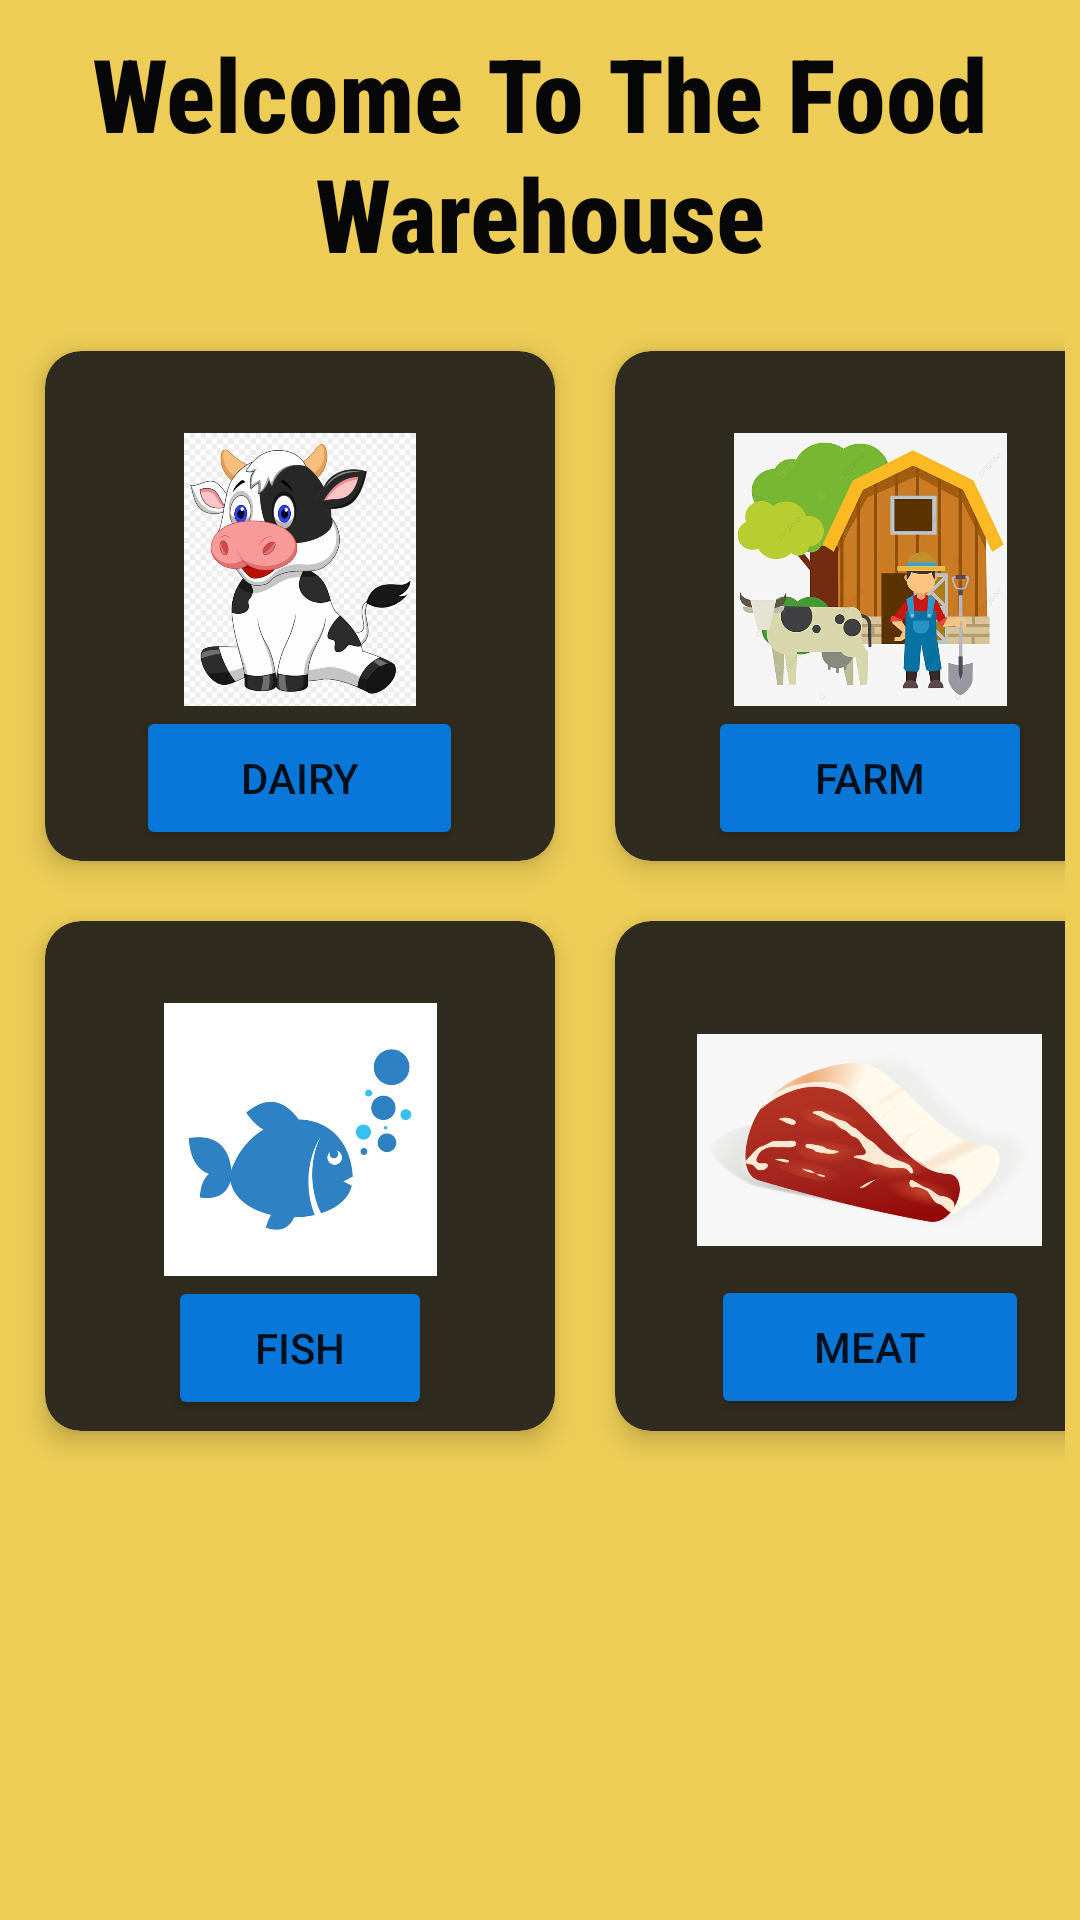

The Android layout XML behind this screen, and the referenced resources:
<!-- AndroidManifest.xml: application theme Theme.MiniProjectFoodWarehouseManagement -->
<!-- res/layout/activity_main.xml -->
<?xml version="1.0" encoding="utf-8"?>
<ScrollView xmlns:android="http://schemas.android.com/apk/res/android"
    xmlns:app="http://schemas.android.com/apk/res-auto"
    xmlns:tools="http://schemas.android.com/tools"
    android:layout_width="match_parent"
    android:layout_height="match_parent"
    android:background="#EDCD56"

    tools:context=".MainActivity">

    <LinearLayout
        android:layout_width="match_parent"
        android:layout_height="wrap_content"
        android:orientation="vertical">

        <TextView
            android:layout_width="match_parent"
            android:layout_height="102dp"
            android:fontFamily="sans-serif-condensed-medium"
            android:gravity="center"
            android:text="Welcome To The Food Warehouse"
            android:textColor="#070707"
            android:textSize="34sp"
            android:textStyle="bold" />

        <GridLayout
            android:layout_width="match_parent"
            android:layout_height="match_parent"
            android:layout_gravity="center_horizontal"
            android:layout_margin="5dp"
            android:alignmentMode="alignMargins"
            android:columnCount="2"
            android:columnOrderPreserved="false"
            android:rowCount="4">

            <androidx.cardview.widget.CardView
                android:layout_width="170dp"
                android:layout_height="170dp"
                android:layout_margin="10dp"
                app:cardBackgroundColor="#302B1F"
                app:cardCornerRadius="12dp"
                app:cardElevation="5dp">

                <LinearLayout
                    android:layout_width="match_parent"
                    android:layout_height="match_parent"
                    android:gravity="center"
                    android:orientation="vertical">

                    <ImageView
                        android:layout_width="110dp"
                        android:layout_height="91dp"
                        android:layout_marginTop="24dp"
                        android:src="@drawable/dairy" />

                    <Button
                        android:id="@+id/dairy"
                        android:layout_width="109dp"
                        android:layout_height="48dp"
                        android:backgroundTint="#0877D8"
                        android:text="Dairy" />

                </LinearLayout>

            </androidx.cardview.widget.CardView>

            <androidx.cardview.widget.CardView
                android:layout_width="170dp"
                android:layout_height="170dp"
                android:layout_margin="10dp"
                app:cardBackgroundColor="#302B1F"
                app:cardCornerRadius="12dp"
                app:cardElevation="5dp">

                <LinearLayout
                    android:layout_width="match_parent"
                    android:layout_height="match_parent"
                    android:gravity="center"
                    android:orientation="vertical">

                    <ImageView
                        android:layout_width="110dp"
                        android:layout_height="91dp"
                        android:layout_marginTop="24dp"
                        android:src="@drawable/farm" />

                    <Button
                        android:id="@+id/farm"
                        android:layout_width="108dp"
                        android:layout_height="wrap_content"
                        android:backgroundTint="#0877D8"
                        android:text="Farm" />

                </LinearLayout>

            </androidx.cardview.widget.CardView>

            <androidx.cardview.widget.CardView
                android:layout_width="170dp"
                android:layout_height="170dp"
                android:layout_margin="10dp"
                app:cardBackgroundColor="#302B1F"
                app:cardCornerRadius="12dp"
                app:cardElevation="5dp">

                <LinearLayout
                    android:layout_width="match_parent"
                    android:layout_height="match_parent"
                    android:gravity="center"
                    android:orientation="vertical">

                    <ImageView
                        android:layout_width="110dp"
                        android:layout_height="91dp"
                        android:layout_marginTop="24dp"
                        android:src="@drawable/fish" />

                    <Button
                        android:id="@+id/fish"
                        android:layout_width="wrap_content"
                        android:layout_height="wrap_content"
                        android:backgroundTint="#0877D8"
                        android:text="Fish" />

                </LinearLayout>

            </androidx.cardview.widget.CardView>

            <androidx.cardview.widget.CardView
                android:layout_width="170dp"
                android:layout_height="170dp"
                android:layout_margin="10dp"
                app:cardBackgroundColor="#302B1F"
                app:cardCornerRadius="12dp"
                app:cardElevation="5dp">

                <LinearLayout
                    android:layout_width="match_parent"
                    android:layout_height="match_parent"
                    android:gravity="center"
                    android:orientation="vertical">

                    <ImageView
                        android:layout_width="115dp"
                        android:layout_height="90dp"
                        android:layout_marginTop="24dp"
                        android:src="@drawable/meat" />

                    <Button
                        android:id="@+id/meat"
                        android:layout_width="106dp"
                        android:layout_height="wrap_content"
                        android:backgroundTint="#0877D8"
                        android:text="Meat" />

                </LinearLayout>

            </androidx.cardview.widget.CardView>


        </GridLayout>
    </LinearLayout>
</ScrollView>
<!-- resources referenced by this layout -->
<resources>
  <!-- drawable dairy: jpg bitmap (drawable, 216043 bytes) -->
  <!-- drawable farm: jpg bitmap (drawable, 39307 bytes) -->
  <!-- drawable fish: jpg bitmap (drawable, 43739 bytes) -->
  <!-- drawable meat: png bitmap (drawable, 113942 bytes) -->
  <style name="Theme.MiniProjectFoodWarehouseManagement" parent="Theme.MaterialComponents.DayNight.DarkActionBar">
          
          <item name="colorPrimary">@color/purple_500</item>
          <item name="colorPrimaryVariant">@color/purple_700</item>
          <item name="colorOnPrimary">@color/white</item>
          
          <item name="colorSecondary">@color/teal_200</item>
          <item name="colorSecondaryVariant">@color/teal_700</item>
          <item name="colorOnSecondary">@color/black</item>
          
          <item name="android:statusBarColor" tools:targetApi="l">?attr/colorPrimaryVariant</item>
          
      </style>
  <color name="purple_500">#FF6200EE</color>
  <color name="purple_700">#FF3700B3</color>
  <color name="white">#FFFFFFFF</color>
  <color name="teal_200">#FF03DAC5</color>
  <color name="teal_700">#FF018786</color>
  <color name="black">#FF000000</color>
</resources>
